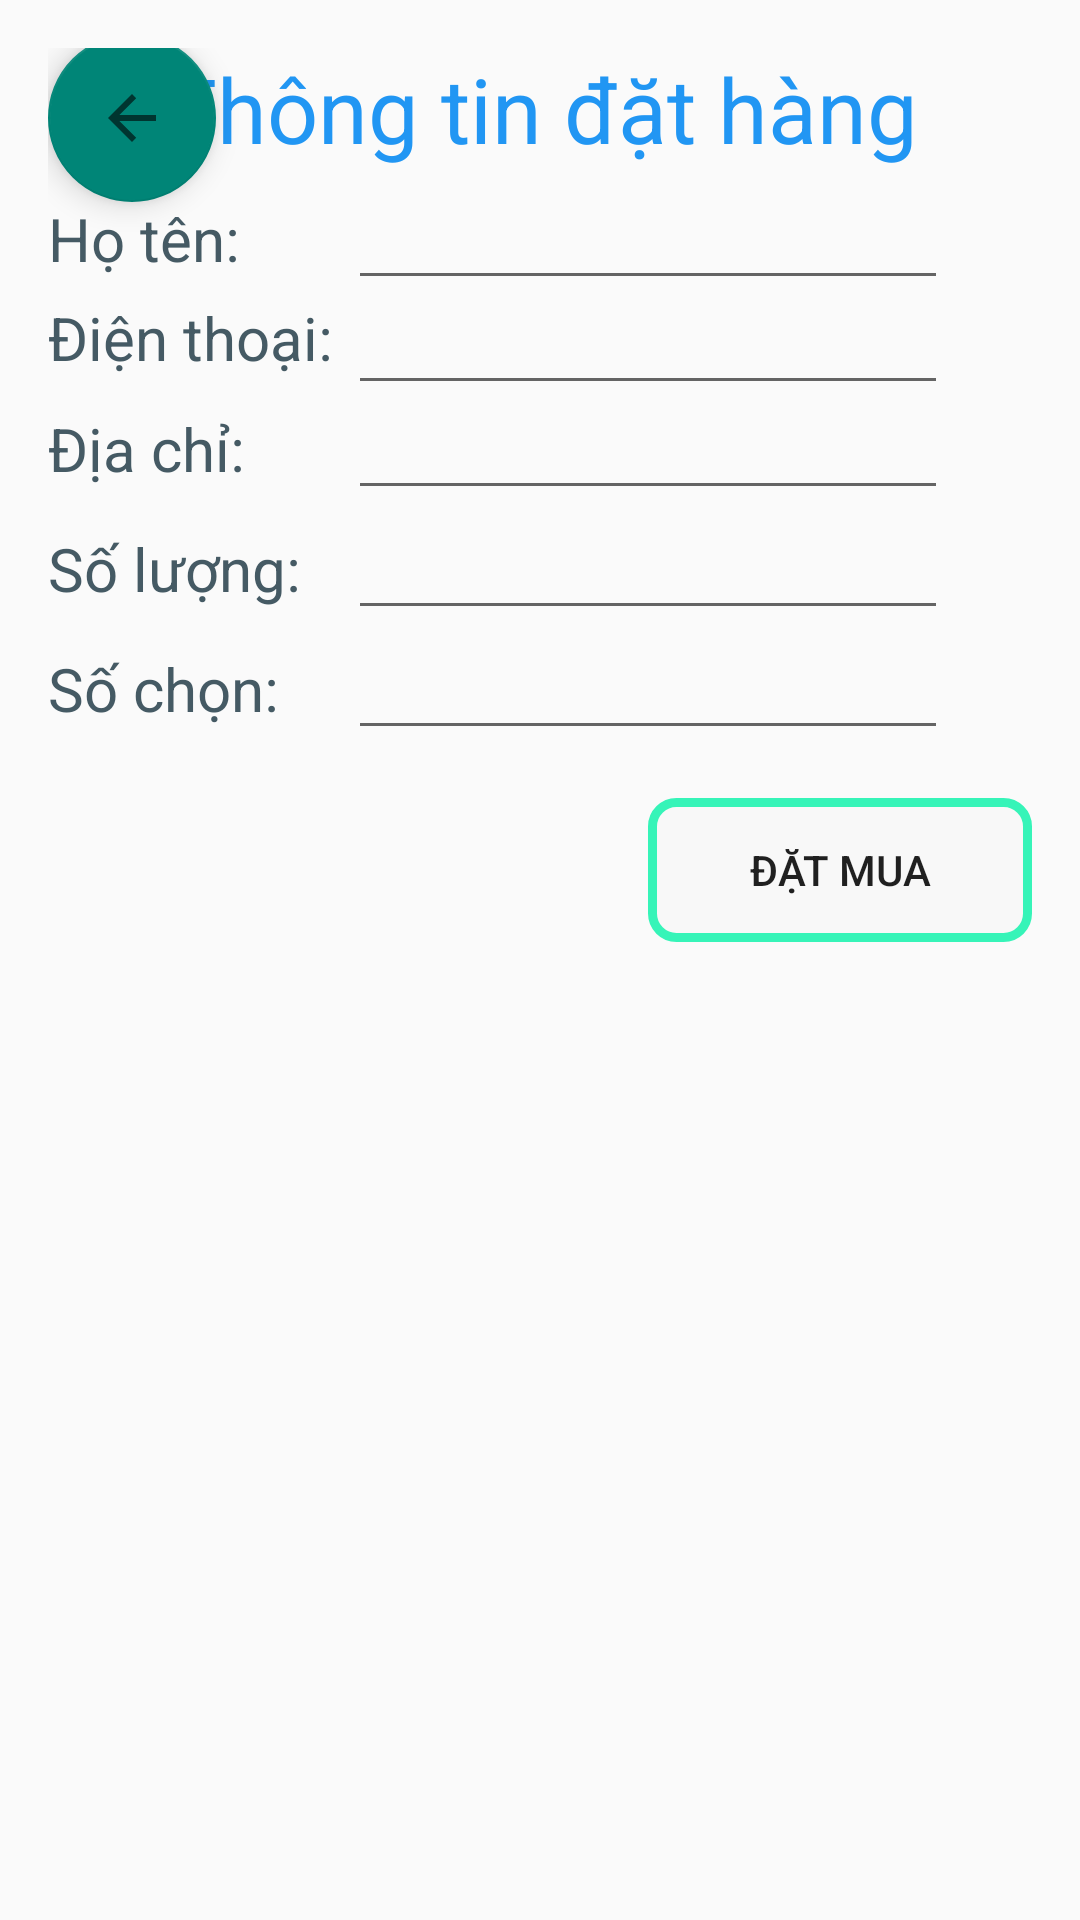

This screen was rendered from an Android layout file. Write that file and the resources it references.
<!-- AndroidManifest.xml: application theme Theme.AppCompat.Light.NoActionBar -->
<!-- res/layout/cus_items.xml -->
<?xml version="1.0" encoding="utf-8"?>
<RelativeLayout xmlns:android="http://schemas.android.com/apk/res/android"
    android:layout_width="match_parent"
    android:layout_height="match_parent"
    android:padding="16dp"
    android:background="@mipmap/bgltr"
    android:clickable="true"
    android:focusable="true">

    <TextView
        android:id="@+id/id_vs"
        android:layout_width="wrap_content"
        android:layout_height="wrap_content"
        android:textColor="@color/transparent"/>
    <TextView
        android:id="@+id/value_tentinh"
        android:layout_width="match_parent"
        android:layout_height="wrap_content"
        android:textAlignment="center"
        android:layout_toRightOf="@id/id_vs"
        android:text="Thông tin đặt hàng"
        android:textColor="@color/blue_500"
        android:textSize="30dp" />
    <TextView
        android:id="@+id/value_ngayxolb"
        android:layout_width="wrap_content"
        android:layout_height="40dp"
        android:textAlignment="center"
        android:layout_marginTop="50dp"
        android:layout_toRightOf="@id/id_vs"
        android:text="Họ tên: "
        android:textColor="@color/blue_grey_700"
        android:textSize="20dp" />

    <EditText
        android:id="@+id/value_hoten"
        android:layout_width="200dp"
        android:layout_height="wrap_content"
        android:layout_marginLeft="100dp"
        android:layout_marginTop="40dp"
        android:layout_toRightOf="@id/id_vs"
        android:textColor="@color/blue_grey_700"
        android:textSize="20dp" />

    <TextView
        android:id="@+id/value_soluonglb"
        android:layout_width="wrap_content"
        android:layout_height="40dp"
        android:textAlignment="center"
        android:layout_marginTop="83dp"
        android:layout_toRightOf="@id/id_vs"
        android:text="Điện thoại: "
        android:textColor="@color/blue_grey_700"
        android:textSize="20dp" />
    <EditText
        android:id="@+id/value_sdt"
        android:layout_width="200dp"
        android:layout_height="wrap_content"
        android:layout_marginLeft="100dp"
        android:layout_marginTop="75dp"
        android:layout_toRightOf="@id/id_vs"
        android:textColor="@color/blue_grey_700"
        android:textSize="20dp" />
    <TextView
        android:layout_width="wrap_content"
        android:layout_height="40dp"
        android:textAlignment="center"
        android:layout_marginTop="120dp"
        android:layout_toRightOf="@id/id_vs"
        android:text="Địa chỉ: "
        android:textColor="@color/blue_grey_700"
        android:textSize="20dp" />
    <EditText
        android:id="@+id/value_dc"
        android:layout_width="200dp"
        android:layout_height="wrap_content"
        android:layout_marginLeft="100dp"
        android:layout_marginTop="110dp"
        android:layout_toRightOf="@id/id_vs"
        android:textColor="@color/blue_grey_700"
        android:textSize="20dp" />
    <TextView
        android:layout_width="wrap_content"
        android:layout_height="40dp"
        android:textAlignment="center"
        android:layout_marginTop="160dp"
        android:layout_toRightOf="@id/id_vs"
        android:text="Số lượng: "
        android:textColor="@color/blue_grey_700"
        android:textSize="20dp" />
    <EditText
        android:id="@+id/value_slm"
        android:layout_width="200dp"
        android:layout_height="wrap_content"
        android:layout_marginLeft="100dp"
        android:layout_marginTop="150dp"
        android:layout_toRightOf="@id/id_vs"
        android:textColor="@color/blue_grey_700"
        android:textSize="20dp" />
    <TextView
        android:layout_width="wrap_content"
        android:layout_height="40dp"
        android:textAlignment="center"
        android:layout_marginTop="200dp"
        android:layout_toRightOf="@id/id_vs"
        android:text="Số chọn: "
        android:textColor="@color/blue_grey_700"
        android:textSize="20dp" />
    <EditText
        android:id="@+id/value_sm"
        android:layout_width="200dp"
        android:layout_height="wrap_content"
        android:layout_marginLeft="100dp"
        android:layout_marginTop="190dp"
        android:layout_toRightOf="@id/id_vs"
        android:textColor="@color/blue_grey_700"
        android:textSize="20dp" />
    <Button
        android:id="@+id/button_tt"
        android:text="Đặt mua"
        android:layout_width="150dp"
        android:layout_height="wrap_content"
        android:layout_marginLeft="200dp"
        android:layout_marginTop="250dp"
        android:background="@drawable/bg_spinner"
        android:foreground="@drawable/image_main_foreground" />
    <com.google.android.material.floatingactionbutton.FloatingActionButton
        xmlns:app="http://schemas.android.com/apk/res-auto"
        android:id="@+id/dhBackHome"
        android:layout_width="wrap_content"
        android:layout_marginTop="-5dp"
        android:layout_height="wrap_content"
        android:src="?attr/actionModeCloseDrawable"
        app:layout_anchorGravity="bottom|right|end"/>
</RelativeLayout>
<!-- resources referenced by this layout -->
<resources>
  <color name="blue_500">#FF2196F3</color>
  <color name="blue_grey_700">#FF455A64</color>
  <color name="transparent">#00000000</color>
  <!-- drawable bg_spinner (drawable) -->
  <shape xmlns:android="http://schemas.android.com/apk/res/android"
      android:shape="rectangle">
      <solid android:color="#92F9F9F9"/>
      <corners android:radius="8dp"/>
      <stroke
          android:width="3dp"
          android:color="#36F4B8"/>
  </shape>
  <!-- drawable image_main_foreground (drawable) -->
  <?xml version="1.0" encoding="utf-8"?>
  <selector xmlns:android="http://schemas.android.com/apk/res/android">
      <item android:drawable="@color/blue_500" android:state_pressed="true" />
      <item android:drawable="@android:color/transparent" />
  </selector>
</resources>
